Run: headless pygame with SDL's dummy video driver; simulated clock (each Clock.tick advances the game by its frame time, no real sleeping); random seed 0; keys injected as events and as key.get_pressed() state; mouse plan: one left click at the window centre at the start of phase 2, then a move to the lower-right quarter at the start of phase 3.
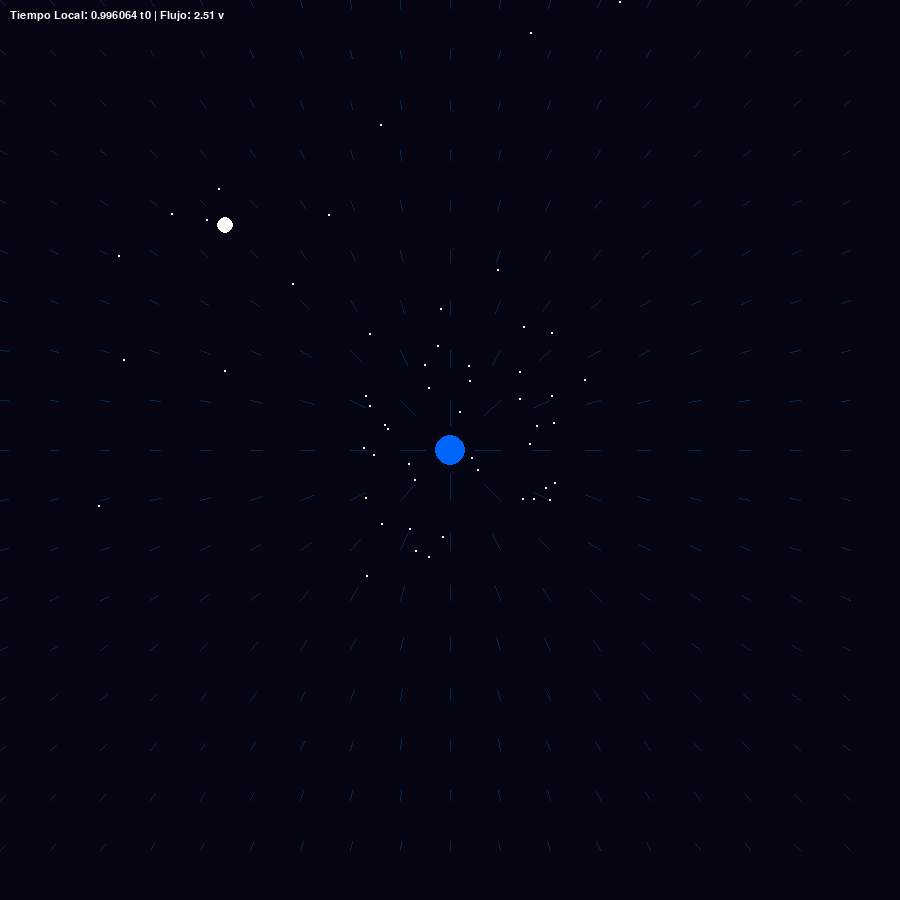
Frame 1 of 4 · flips 1–60 · no input
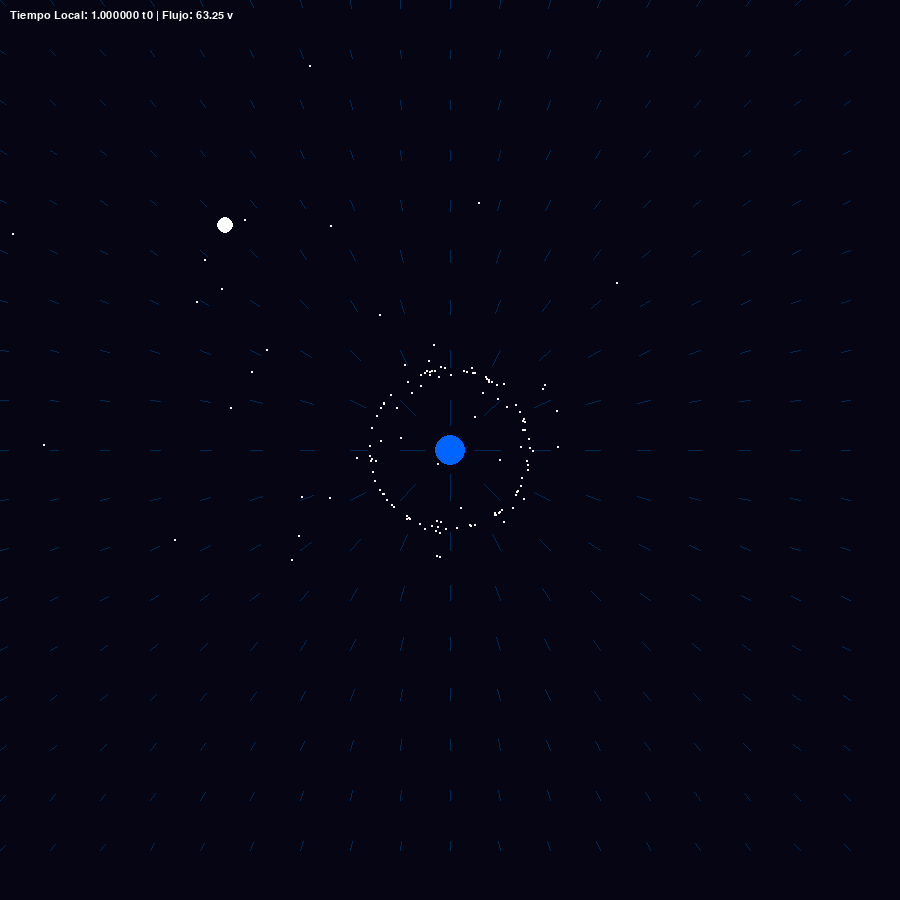
Frame 2 of 4 · flips 61–180 · clicked the window centre · tapped SPACE, RETURN · held RIGHT (→), D
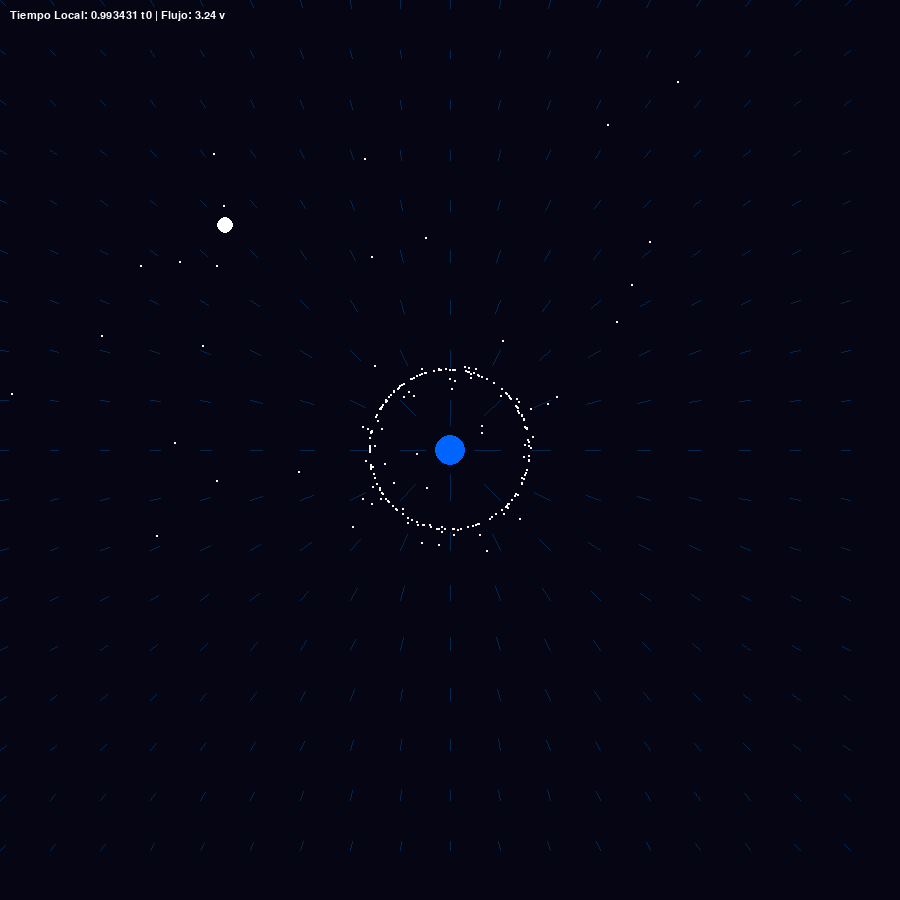
Frame 3 of 4 · flips 181–300 · moved the mouse to the lower-right quarter · held DOWN (↓), S
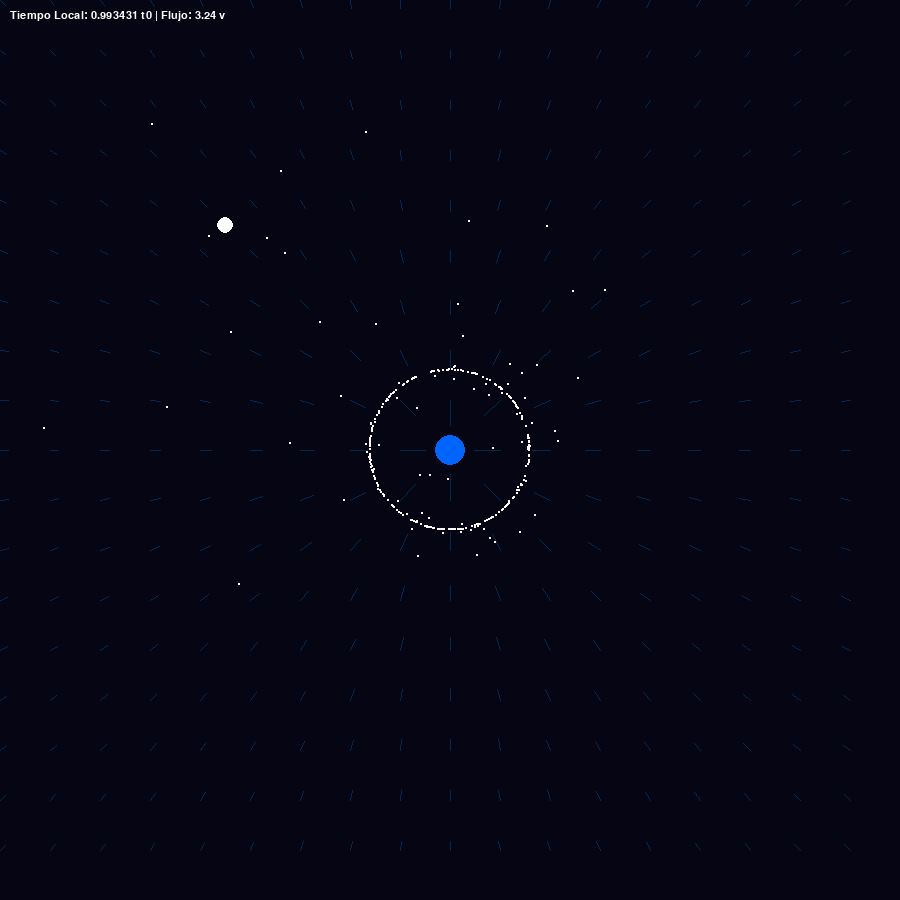
Frame 4 of 4 · flips 301–420 · held LEFT (←), A, UP (↑), W

The pygame program that drew these frames:

import pygame
import math
import random

# --- CONFIGURACIÓN MFAU ---
WIDTH, HEIGHT = 900, 900
FPS = 60
C = 40.0                # Velocidad de la luz constante en el medio
ETA_MATTER = 0.5        # Acoplamiento de la materia (inercia)
ETA_LIGHT = 1.0         # Acoplamiento de la luz (1:1)
G_INTENSITY = 4000      # Intensidad de succión (Phi * M)

# --- COLORES ---
COLOR_SPACE = (5, 5, 20)
COLOR_MASS = (0, 100, 255)
COLOR_METEOR = (255, 0, 255)
COLOR_LIGHT = (255, 255, 100)

class Meteor:
    def __init__(self, pos, vel):
        self.pos = list(pos)
        self.vel = list(vel)
        self.path = []

class LightRay:
    def __init__(self, pos, angle):
        self.pos = list(pos)
        self.angle = angle

# --- MOTOR DE FÍSICA MFAU ---
def get_flow_data(x, y):
    dx = center_pos[0] - x
    dy = center_pos[1] - y
    r = math.hypot(dx, dy)
    
    if r < 10: return 0, 0, 0, 1.0
    
    # 1. Velocidad del flujo (v_f = sqrt(2GM/r))
    v_f_mag = math.sqrt(2 * G_INTENSITY / r)
    v_f_x = (dx / r) * v_f_mag
    v_f_y = (dy / r) * v_f_mag
    
    # 2. Aceleración (g = eta * v_f^2 / 2r)
    # El flujo acelera hacia el centro
    g_base = (v_f_mag**2) / (2 * r)
    
    # 3. Distorsión temporal (T = T0 * sqrt(1 - vf^2/c^2))
    # Basado en el Triángulo de Pitágoras
    time_factor = math.sqrt(max(0, 1 - (v_f_mag**2 / C**2)))
    
    return v_f_x, v_f_y, g_base, time_factor

# --- INICIALIZACIÓN ---
pygame.init()
screen = pygame.display.set_mode((WIDTH, HEIGHT))
pygame.display.set_caption("MFAU - Simulador de Flujo Atómico Unificado")
clock = pygame.time.Clock()
font = pygame.font.SysFont("Consolas", 16)

center_pos = [WIDTH//2, HEIGHT//2]
star_pos = [WIDTH//4, HEIGHT//4]
meteors = []
lights = []
dragging_star = False
dragging_launch = False
launch_start = [0,0]

running = True
while running:
    screen.fill(COLOR_SPACE)
    mx, my = pygame.mouse.get_pos()

    # --- EVENTOS ---
    for event in pygame.event.get():
        if event.type == pygame.QUIT: running = False
        if event.type == pygame.MOUSEBUTTONDOWN:
            if math.hypot(mx - star_pos[0], my - star_pos[1]) < 20:
                dragging_star = True
            else:
                dragging_launch = True
                launch_start = [mx, my]
        if event.type == pygame.MOUSEBUTTONUP:
            if dragging_star: dragging_star = False
            if dragging_launch:
                dx = (launch_start[0] - mx) * 0.05
                dy = (launch_start[1] - my) * 0.05
                meteors.append(Meteor(launch_start, [dx, dy]))
                dragging_launch = False

    if dragging_star: star_pos = [mx, my]

    # --- DIBUJAR MALLA Y FLUJO ---
    for x in range(0, WIDTH, 50):
        for y in range(0, HEIGHT, 50):
            vx, vy, g, t = get_flow_data(x, y)
            # Dibujar el vector del río de espacio
            end_x = x + vx * 2
            end_y = y + vy * 2
            pygame.draw.line(screen, (0, 40, 80), (x, y), (end_x, end_y), 1)

    # --- GENERAR LUZ ---
    if pygame.time.get_ticks() % 4 == 0:
        angle = random.uniform(0, 2*math.pi)
        lights.append(LightRay(star_pos, angle))

    # --- ACTUALIZAR LUZ (ETA = 1.0) ---
    for l in lights[:]:
        vfx, vfy, g, t = get_flow_data(l.pos[0], l.pos[1])
        # Luz = Velocidad Propia (C) + Flujo (ETA 1.0)
        vx = math.cos(l.angle) * C + vfx * ETA_LIGHT
        vy = math.sin(l.angle) * C + vfy * ETA_LIGHT
        
        # En la MFAU la luz se curva porque el medio la arrastra
        l.pos[0] += vx * 0.5
        l.pos[1] += vy * 0.5
        l.angle = math.atan2(vy, vx)

        if math.hypot(l.pos[0]-center_pos[0], l.pos[1]-center_pos[1]) < 15 or not (0 < l.pos[0] < WIDTH):
            lights.remove(l)
        else:
            # Color por distorsión temporal (Redshift)
            color_val = int(255 * t)
            pygame.draw.circle(screen, (255, color_val, color_val), (int(l.pos[0]), int(l.pos[1])), 1)

    # --- ACTUALIZAR METEORITOS (ETA = 0.5) ---
    for m in meteors[:]:
        vfx, vfy, g, t = get_flow_data(m.pos[0], m.pos[1])
        
        # Aceleración g = 0.5 * v_f^2 / 2r
        dist = math.hypot(center_pos[0]-m.pos[0], center_pos[1]-m.pos[1])
        if dist > 10:
            ax = (center_pos[0] - m.pos[0]) / dist * g * ETA_MATTER
            ay = (center_pos[1] - m.pos[1]) / dist * g * ETA_MATTER
            m.vel[0] += ax
            m.vel[1] += ay

        m.pos[0] += m.vel[0]
        m.pos[1] += m.vel[1]
        m.path.append(list(m.pos))
        if len(m.path) > 40: m.path.pop(0)

        if len(m.path) > 2:
            pygame.draw.lines(screen, COLOR_METEOR, False, m.path, 2)
        
        if dist < 15 or not (0 < m.pos[0] < WIDTH):
            meteors.remove(m)

    # --- UI Y INFO ---
    _, _, _, mouse_t = get_flow_data(mx, my)
    info = font.render(f"Tiempo Local: {mouse_t:.6f} t0 | Flujo: {math.sqrt(G_INTENSITY/max(1,math.hypot(mx-center_pos[0], my-center_pos[1]))):.2f} v", True, (255, 255, 255))
    screen.blit(info, (10, 10))

    # --- DIBUJAR MASAS ---
    pygame.draw.circle(screen, COLOR_MASS, center_pos, 15) # Sumidero
    pygame.draw.circle(screen, (255, 255, 255), star_pos, 8) # Estrella
    if dragging_launch:
        pygame.draw.line(screen, (255, 255, 255), launch_start, (mx, my), 1)

    pygame.display.flip()
    clock.tick(FPS)

pygame.quit()
